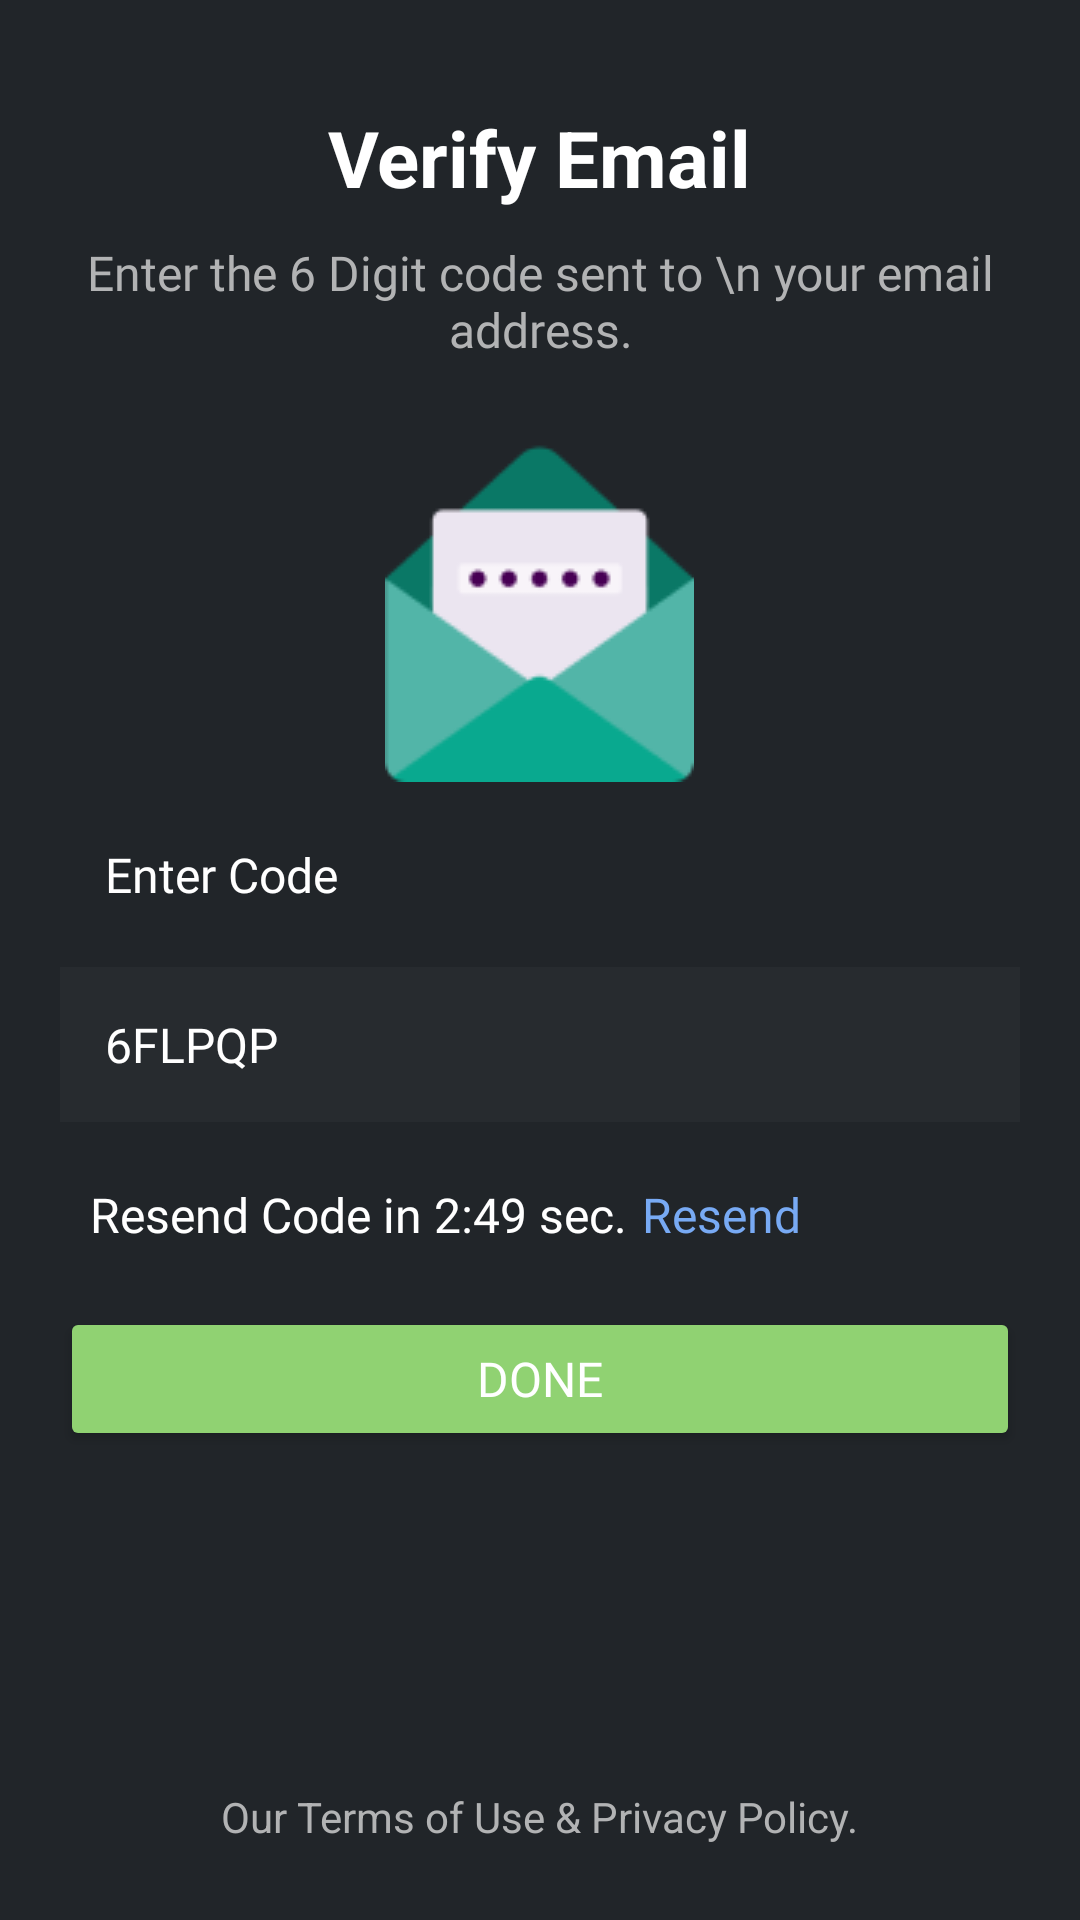

Here is an Android app screen rendered from its layout file. Give the layout XML and the strings, colors and styles it references.
<!-- AndroidManifest.xml: application theme Theme.AndroidLayout -->
<!-- res/layout/activity_verify_email.xml -->
<?xml version="1.0" encoding="utf-8"?>
<RelativeLayout xmlns:android="http://schemas.android.com/apk/res/android"
    xmlns:app="http://schemas.android.com/apk/res-auto"
    xmlns:tools="http://schemas.android.com/tools"
    android:layout_width="match_parent"
    android:layout_height="match_parent"
    android:background="#212529"
    tools:context=".RelativeLayout.Verify_Email">

    <TextView
        android:id="@+id/verifyEmail"
        android:layout_width="wrap_content"
        android:layout_height="wrap_content"
        android:text="Verify Email"
        android:textColor="@color/white"
        android:textStyle="bold"
        android:textSize="26sp"
        android:layout_centerHorizontal="true"
        android:layout_marginTop="35dp"/>

    <TextView
        android:id="@+id/verifyEmailText"
        android:layout_width="wrap_content"
        android:layout_height="wrap_content"
        android:fontFamily="@font/manrope_semibold"
        android:text="Enter the 6 Digit code sent to \n your email address."
        android:textColor="#B2B3B4"
        android:textSize="16sp"
        android:gravity="center"
        android:layout_centerInParent="true"
        android:layout_below="@id/verifyEmail"
        android:layout_marginTop="10dp"/>

    <ImageView
        android:id="@+id/verifyEmailImage"
        android:layout_width="wrap_content"
        android:layout_height="wrap_content"
        android:src="@drawable/verify_email"
        android:layout_below="@id/verifyEmailText"
        android:layout_centerHorizontal="true"
        android:layout_marginTop="25dp"/>

    <TextView
        android:id="@+id/enterCodeText"
        android:layout_width="wrap_content"
        android:layout_height="wrap_content"
        android:text="Enter Code"
        android:textSize="16sp"
        android:fontFamily="@font/manrope_semibold"
        android:textColor="@color/white"
        android:layout_below="@id/verifyEmailImage"
        android:layout_marginTop="20dp"
        android:layout_marginLeft="35dp"/>

    <EditText
        android:id="@+id/enterCode"
        android:layout_width="match_parent"
        android:layout_height="wrap_content"
        android:layout_below="@id/enterCodeText"
        android:layout_marginStart="20dp"
        android:layout_marginTop="20dp"
        android:layout_marginEnd="20dp"
        android:layout_marginBottom="20dp"
        android:background="#272B2F"
        android:fontFamily="@font/manrope_semibold"
        android:hint="6FLPQP"
        android:inputType="text|number"
        android:maxEms="6"
        android:padding="15dp"
        android:textColorHint="@color/white"
        android:textSize="16sp" />

    <TextView
        android:id="@+id/resendCodeText"
        android:layout_width="wrap_content"
        android:layout_height="wrap_content"
        android:text="Resend Code in 2:49 sec."
        android:textColor="@color/white"
        android:textSize="16sp"
        android:fontFamily="@font/manrope_semibold"
        android:layout_below="@id/enterCode"
        android:layout_marginLeft="30dp"/>

    <TextView
        android:id="@+id/reSend"
        android:layout_width="wrap_content"
        android:layout_height="wrap_content"
        android:text="Resend"
        android:textColor="#78AAF4"
        android:textSize="16sp"
        android:layout_toRightOf="@id/resendCodeText"
        android:layout_alignBaseline="@id/resendCodeText"
        android:layout_marginLeft="5dp"
        android:fontFamily="@font/manrope_semibold"/>

    <Button
        android:layout_width="match_parent"
        android:layout_height="wrap_content"
        android:layout_below="@id/reSend"
        android:layout_margin="20dp"
        android:layout_marginStart="20dp"
        android:layout_marginTop="20dp"
        android:layout_marginEnd="20dp"
        android:layout_marginBottom="20dp"
        android:backgroundTint="#90D272"
        android:textColor="@color/white"
        android:fontFamily="@font/manrope_extrabold"
        android:text="Done"
        android:textSize="16sp" />

    <TextView
        android:layout_width="wrap_content"
        android:layout_height="wrap_content"
        android:text="Our Terms of Use &amp; Privacy Policy."
        android:layout_alignParentBottom="true"
        android:layout_marginBottom="25dp"
        android:layout_centerInParent="true"
        android:textColor="#B2B3B4"/>

</RelativeLayout>
<!-- resources referenced by this layout -->
<resources>
  <color name="white">#FFFFFFFF</color>
  
      //Go RIde
  <!-- drawable verify_email: png bitmap (drawable, 4385 bytes) -->
  <style name="Theme.AndroidLayout" parent="Base.Theme.AndroidLayout" />
  <style name="Base.Theme.AndroidLayout" parent="Theme.Material3.DayNight.NoActionBar">
          
          
      </style>
</resources>
